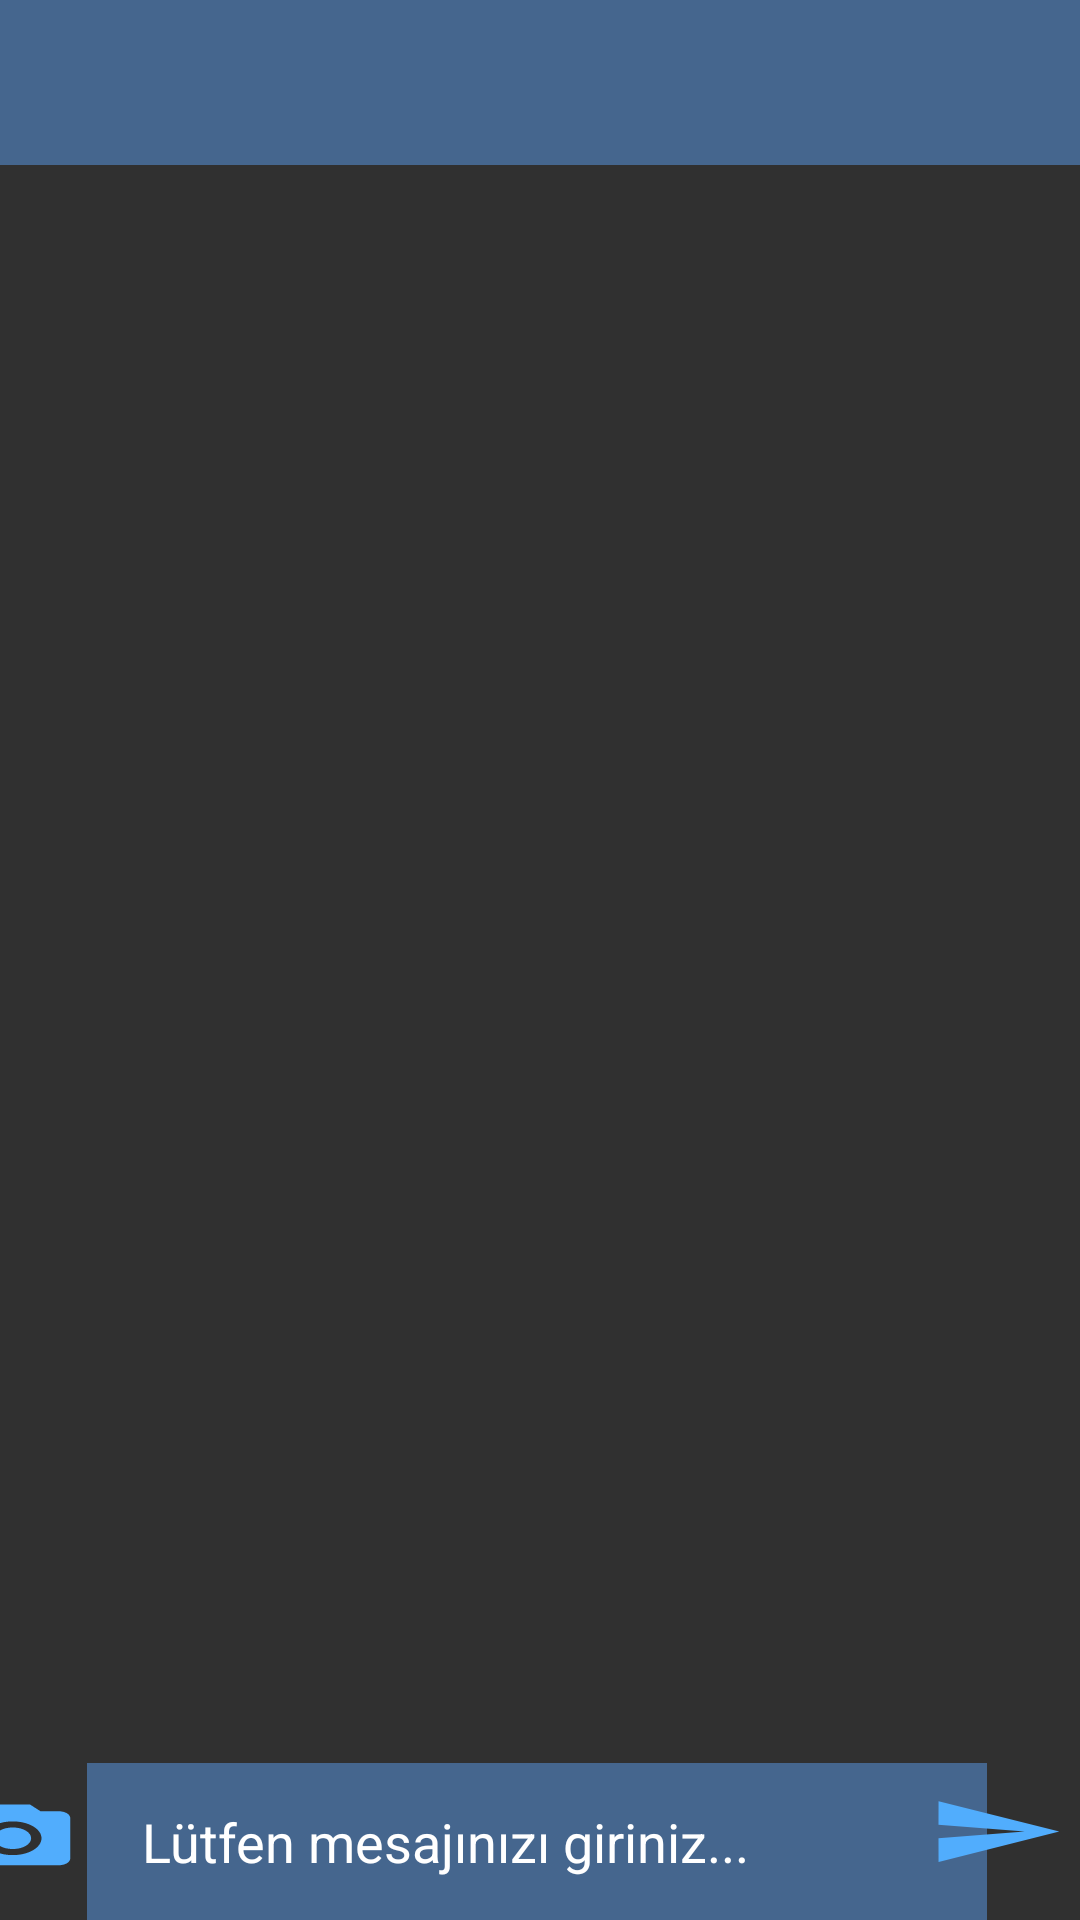

The Android layout XML behind this screen, and the referenced resources:
<!-- AndroidManifest.xml: application theme AppTheme -->
<!-- res/layout/activity_grup_chat.xml -->
<?xml version="1.0" encoding="utf-8"?>
<androidx.constraintlayout.widget.ConstraintLayout xmlns:android="http://schemas.android.com/apk/res/android"
    xmlns:app="http://schemas.android.com/apk/res-auto"
    xmlns:tools="http://schemas.android.com/tools"
    android:layout_width="match_parent"
    android:layout_height="match_parent"
    tools:context=".GrupChat">


    <androidx.appcompat.widget.Toolbar
        android:id="@+id/toolbar"
        android:layout_width="0dp"
        android:layout_height="wrap_content"
        android:background="#45668e"
        android:minHeight="?attr/actionBarSize"
        android:theme="?attr/actionBarTheme"
        app:layout_constraintEnd_toEndOf="parent"
        app:layout_constraintHorizontal_bias="0.5"
        app:layout_constraintStart_toStartOf="parent"
        app:layout_constraintTop_toTopOf="parent" />


    <ScrollView
        android:id="@+id/my_scroll_view"
        android:layout_width="match_parent"
        android:layout_height="match_parent"
        android:layout_marginTop="55dp"
        android:background="#303030"
        app:layout_constraintBottom_toBottomOf="parent"
        app:layout_constraintEnd_toEndOf="parent"
        app:layout_constraintHorizontal_bias="0.0"
        app:layout_constraintStart_toStartOf="parent"
        app:layout_constraintTop_toTopOf="parent"
        app:layout_constraintVertical_bias="0.0">

        <TextView
            android:id="@+id/chat_metni_gosterme"
            android:layout_width="match_parent"
            android:layout_height="wrap_content"
            android:layout_marginTop="9dp"
            android:padding="10dp"
            android:text=""
            android:textColor="@android:color/white"
            android:textSize="18sp"
            app:layout_constraintTop_toBottomOf="@+id/toolbar"
            tools:layout_editor_absoluteX="25dp" />
    </ScrollView>

    <EditText
        android:id="@+id/grup_mesaj_girdisi"
        android:layout_width="300dp"
        android:layout_height="wrap_content"
        android:layout_marginStart="50dp"
        android:layout_marginLeft="50dp"
        android:layout_marginEnd="1dp"
        android:layout_marginRight="1dp"
        android:background="#45668e"
        android:hint=" Lütfen mesajınızı giriniz..."
        android:padding="14dp"
        android:textColorHint="@android:color/white"
        app:layout_constraintBottom_toBottomOf="parent"
        app:layout_constraintEnd_toStartOf="@+id/mesaj_gonderme_btn"
        app:layout_constraintStart_toStartOf="parent" />

    <ImageButton
        android:id="@+id/mesaj_gonderme_btn"
        android:layout_width="46dp"
        android:layout_height="27dp"
        android:layout_marginEnd="5dp"
        android:layout_marginRight="5dp"
        android:layout_marginBottom="16dp"
        android:background="@drawable/message_send"
        app:layout_constraintBottom_toBottomOf="parent"
        app:layout_constraintEnd_toEndOf="parent" />

    <ImageButton
        android:id="@+id/photo_gonderme_btn"
        android:layout_width="46dp"
        android:layout_height="27dp"
        android:layout_marginEnd="4dp"
        android:layout_marginRight="4dp"
        android:layout_marginBottom="16dp"
        android:background="@drawable/camera_icon"
        app:layout_constraintBottom_toBottomOf="parent"
        app:layout_constraintEnd_toStartOf="@+id/grup_mesaj_girdisi" />


</androidx.constraintlayout.widget.ConstraintLayout>
<!-- resources referenced by this layout -->
<resources>
  <!-- drawable camera_icon (drawable) -->
  <vector android:height="24dp" android:tint="#51ADFD"
      android:viewportHeight="24" android:viewportWidth="24"
      android:width="24dp" xmlns:android="http://schemas.android.com/apk/res/android">
      <path android:fillColor="@android:color/white" android:pathData="M3,4V1h2v3h3v2H5v3H3V6H0V4H3zM6,10V7h3V4h7l1.83,2H21c1.1,0 2,0.9 2,2v12c0,1.1 -0.9,2 -2,2H5c-1.1,0 -2,-0.9 -2,-2V10H6zM13,19c2.76,0 5,-2.24 5,-5s-2.24,-5 -5,-5s-5,2.24 -5,5S10.24,19 13,19zM9.8,14c0,1.77 1.43,3.2 3.2,3.2s3.2,-1.43 3.2,-3.2s-1.43,-3.2 -3.2,-3.2S9.8,12.23 9.8,14z"/>
  </vector>
  <!-- drawable message_send (drawable) -->
  <vector android:height="24dp" android:tint="#51ADFD"
      android:viewportHeight="24" android:viewportWidth="24"
      android:width="24dp" xmlns:android="http://schemas.android.com/apk/res/android">
      <path android:fillColor="@android:color/white" android:pathData="M2.01,21L23,12 2.01,3 2,10l15,2 -15,2z"/>
  </vector>
  <style name="AppTheme" parent="Theme.AppCompat.Light.DarkActionBar">
          
          <item name="colorPrimary">@color/colorPrimary</item>
          <item name="colorPrimaryDark">@color/colorPrimaryDark</item>
          <item name="colorAccent">@color/colorAccent</item>
  
          <item name="windowNoTitle">true</item>
          <item name="windowActionBar">false</item>
  </style>
  <color name="colorPrimary">#6200EE</color>
  <color name="colorPrimaryDark">#45668e</color>
  <color name="colorAccent">#03DAC5</color>
</resources>
